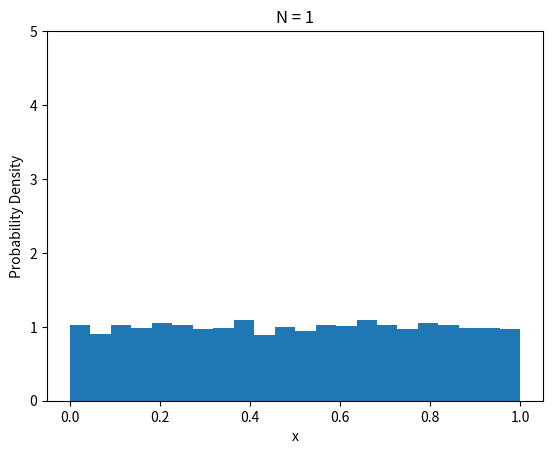
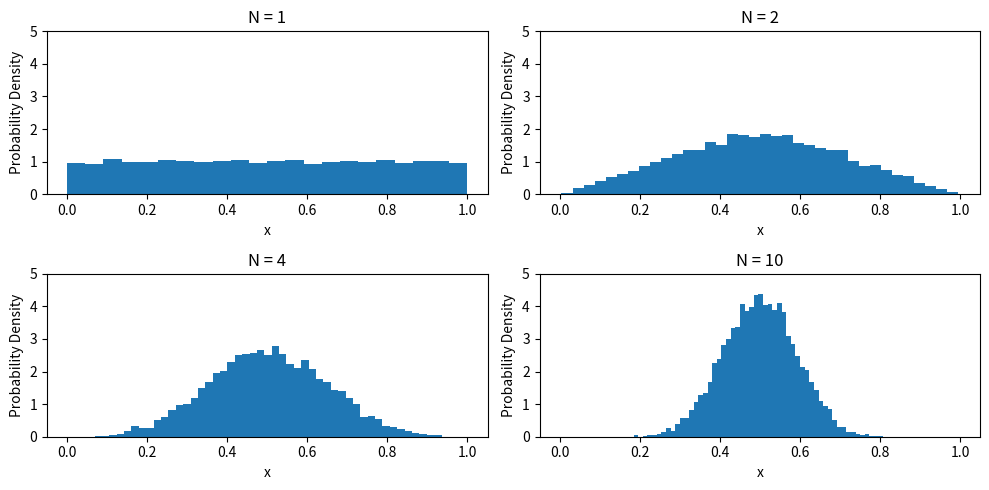

These figures' Python source, in order:
import numpy as np
import matplotlib.pyplot as plt

rng: np.random.Generator = np.random.default_rng()

N: int = 1
Ns: list[int] = [1, 2, 4, 10]


def rand_mean(N: int) -> list[np.float64]:
    x_means: list[np.float64] = []
    for _ in range(10000):
        xs: list[float] = [rng.random() for _ in range(N)]
        x_means.append(np.mean(xs))
    return x_means


# fig. 1-9
plt.title(f"N = {N}")
plt.xlabel("x")
plt.ylabel("Probability Density")
plt.xlim(-0.05, 1.05)
plt.ylim(0, 5)
plt.hist(rand_mean(N), bins="auto", density=True)
plt.show()

# fig. 1-10
rows: int = 2
cols: int = 2
fig, ax = plt.subplots(rows, cols, figsize=(10, 5))
assert isinstance(ax, np.ndarray)
for i, N in enumerate(Ns):
    ax[i//cols, i%cols].set_title(f"N = {N}")
    ax[i//cols, i%cols].set_xlabel("x")
    ax[i//cols, i%cols].set_ylabel("Probability Density")
    ax[i//cols, i%cols].set_xlim(-0.05, 1.05)
    ax[i//cols, i%cols].set_ylim(0, 5)
    ax[i//cols, i%cols].hist(rand_mean(N), bins="auto", density=True)
plt.tight_layout()
plt.show()